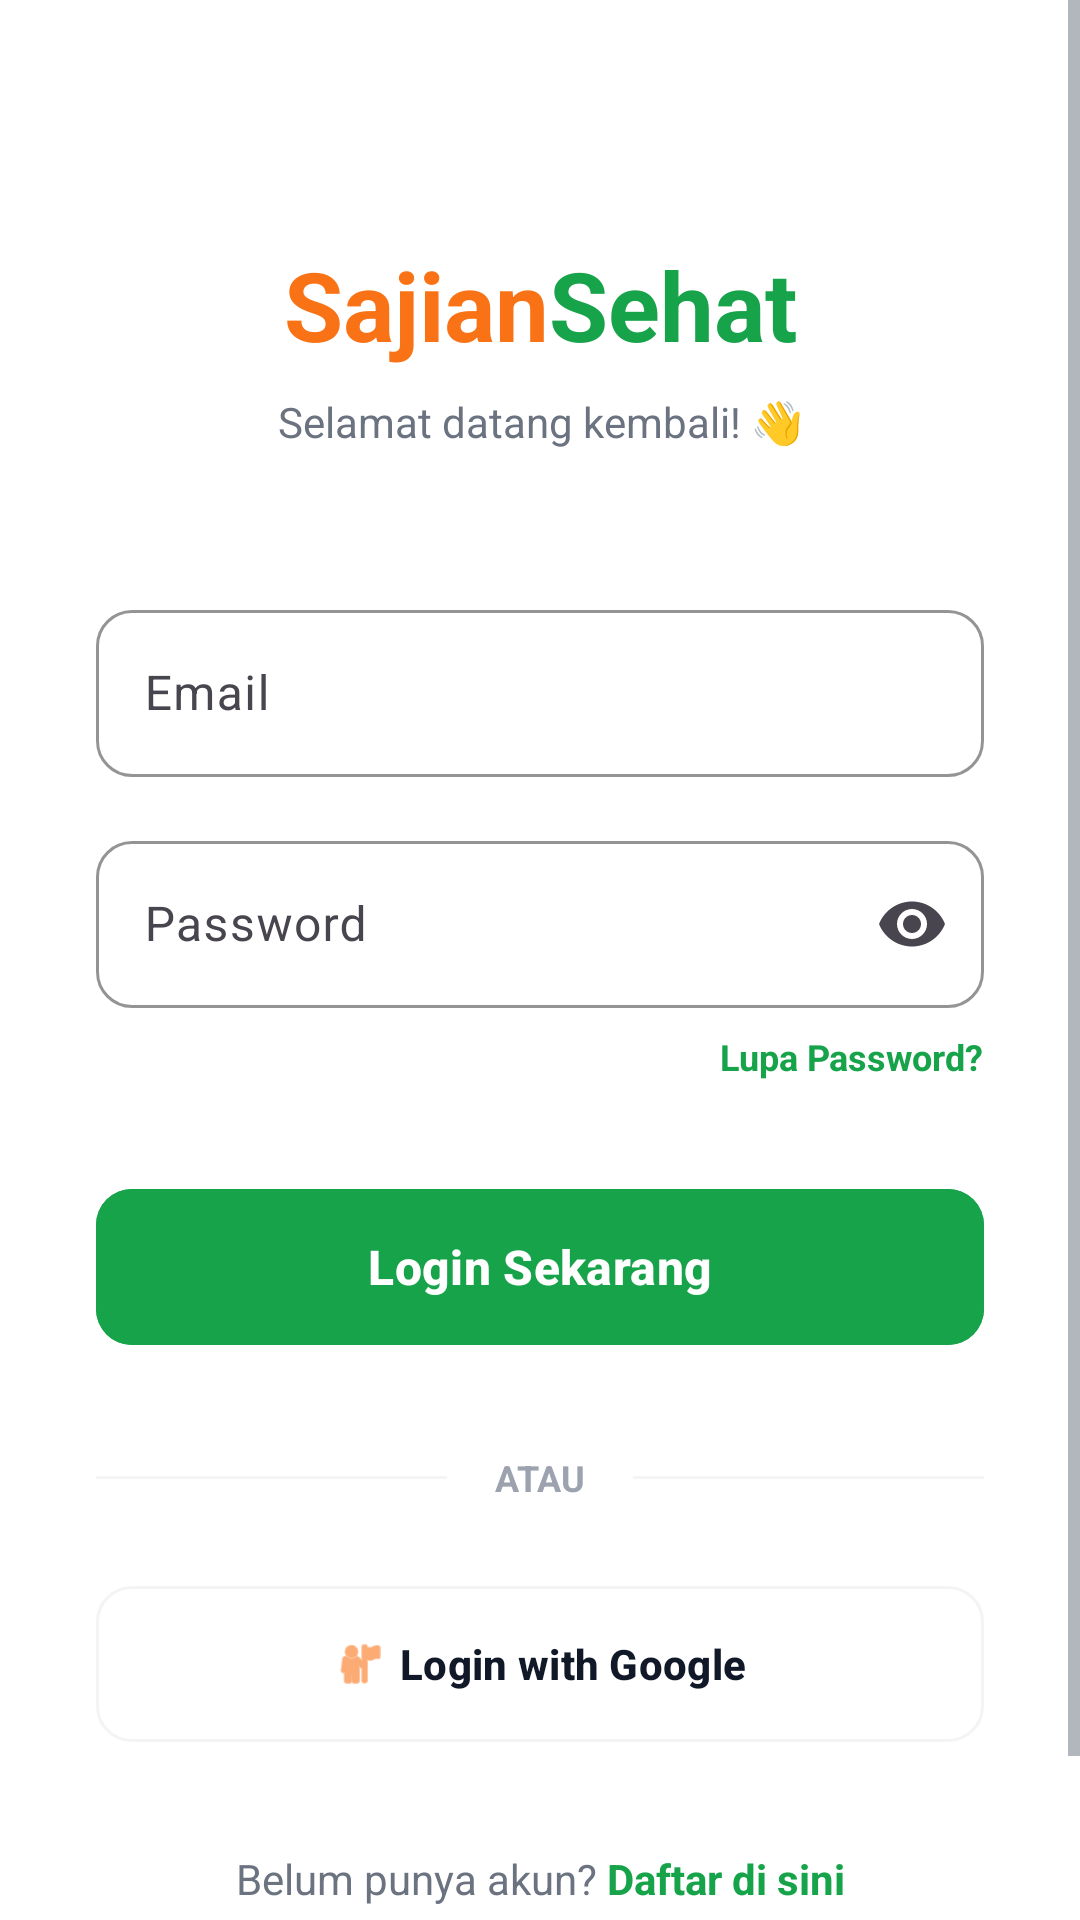

Reconstruct the res/layout file that produces this screen, plus the resources it refers to.
<!-- AndroidManifest.xml: application theme Theme.SajianSehat -->
<!-- res/layout/activity_login.xml -->
<?xml version="1.0" encoding="utf-8"?>
<ScrollView xmlns:android="http://schemas.android.com/apk/res/android"
    xmlns:app="http://schemas.android.com/apk/res-auto"
    xmlns:tools="http://schemas.android.com/tools"
    android:layout_width="match_parent"
    android:layout_height="match_parent"
    android:background="?attr/colorSurface"
    android:fillViewport="true"
    tools:context=".LoginActivity">

    <androidx.constraintlayout.widget.ConstraintLayout
        android:layout_width="match_parent"
        android:layout_height="wrap_content"
        android:padding="32dp">

        
        <TextView
            android:id="@+id/tvLogoPrefix"
            android:layout_width="wrap_content"
            android:layout_height="wrap_content"
            android:layout_marginTop="48dp"
            android:text="Sajian"
            android:textColor="@color/orange_500"
            android:textSize="32sp"
            android:textStyle="bold"
            app:layout_constraintEnd_toStartOf="@+id/tvLogoSuffix"
            app:layout_constraintHorizontal_chainStyle="packed"
            app:layout_constraintStart_toStartOf="parent"
            app:layout_constraintTop_toTopOf="parent" />

        <TextView
            android:id="@+id/tvLogoSuffix"
            android:layout_width="wrap_content"
            android:layout_height="wrap_content"
            android:text="Sehat"
            android:textColor="@color/green_600"
            android:textSize="32sp"
            android:textStyle="bold"
            app:layout_constraintBottom_toBottomOf="@+id/tvLogoPrefix"
            app:layout_constraintEnd_toEndOf="parent"
            app:layout_constraintStart_toEndOf="@+id/tvLogoPrefix"
            app:layout_constraintTop_toTopOf="@+id/tvLogoPrefix" />

        <TextView
            android:id="@+id/tvSubtitle"
            android:layout_width="wrap_content"
            android:layout_height="wrap_content"
            android:layout_marginTop="8dp"
            android:text="Selamat datang kembali! 👋"
            android:textColor="?android:textColorSecondary"
            android:textSize="14sp"
            app:layout_constraintEnd_toEndOf="parent"
            app:layout_constraintStart_toStartOf="parent"
            app:layout_constraintTop_toBottomOf="@+id/tvLogoPrefix" />

        
        <com.google.android.material.textfield.TextInputLayout
            android:id="@+id/tilEmail"
            style="@style/Widget.Material3.TextInputLayout.OutlinedBox"
            android:layout_width="match_parent"
            android:layout_height="wrap_content"
            android:layout_marginTop="48dp"
            android:hint="Email"
            app:boxCornerRadiusBottomEnd="12dp"
            app:boxCornerRadiusBottomStart="12dp"
            app:boxCornerRadiusTopEnd="12dp"
            app:boxCornerRadiusTopStart="12dp"
            app:boxStrokeColor="@color/green_500"
            app:layout_constraintTop_toBottomOf="@+id/tvSubtitle">

            <com.google.android.material.textfield.TextInputEditText
                android:id="@+id/etEmail"
                android:layout_width="match_parent"
                android:layout_height="wrap_content"
                android:inputType="textEmailAddress" />
        </com.google.android.material.textfield.TextInputLayout>

        
        <com.google.android.material.textfield.TextInputLayout
            android:id="@+id/tilPassword"
            style="@style/Widget.Material3.TextInputLayout.OutlinedBox"
            android:layout_width="match_parent"
            android:layout_height="wrap_content"
            android:layout_marginTop="16dp"
            android:hint="Password"
            app:boxCornerRadiusBottomEnd="12dp"
            app:boxCornerRadiusBottomStart="12dp"
            app:boxCornerRadiusTopEnd="12dp"
            app:boxCornerRadiusTopStart="12dp"
            app:boxStrokeColor="@color/green_500"
            app:endIconMode="password_toggle"
            app:layout_constraintTop_toBottomOf="@+id/tilEmail">

            <com.google.android.material.textfield.TextInputEditText
                android:id="@+id/etPassword"
                android:layout_width="match_parent"
                android:layout_height="wrap_content"
                android:inputType="textPassword" />
        </com.google.android.material.textfield.TextInputLayout>

        
        <TextView
            android:id="@+id/tvForgotPassword"
            android:layout_width="wrap_content"
            android:layout_height="wrap_content"
            android:layout_marginTop="8dp"
            android:text="Lupa Password?"
            android:textColor="@color/green_600"
            android:textSize="12sp"
            android:textStyle="bold"
            app:layout_constraintEnd_toEndOf="parent"
            app:layout_constraintTop_toBottomOf="@+id/tilPassword" />

        
        <com.google.android.material.button.MaterialButton
            android:id="@+id/btnLogin"
            android:layout_width="match_parent"
            android:layout_height="60dp"
            android:layout_marginTop="32dp"
            android:backgroundTint="@color/green_600"
            android:text="Login Sekarang"
            android:textSize="16sp"
            android:textStyle="bold"
            app:cornerRadius="12dp"
            app:layout_constraintTop_toBottomOf="@+id/tvForgotPassword" />

        
        <LinearLayout
            android:id="@+id/llDivider"
            android:layout_width="match_parent"
            android:layout_height="wrap_content"
            android:layout_marginTop="32dp"
            android:gravity="center_vertical"
            android:orientation="horizontal"
            app:layout_constraintTop_toBottomOf="@+id/btnLogin">

            <View
                android:layout_width="0dp"
                android:layout_height="1dp"
                android:layout_weight="1"
                android:background="@color/gray_100" />

            <TextView
                android:layout_width="wrap_content"
                android:layout_height="wrap_content"
                android:layout_marginHorizontal="16dp"
                android:text="ATAU"
                android:textColor="@color/gray_400"
                android:textSize="12sp"
                android:textStyle="bold" />

            <View
                android:layout_width="0dp"
                android:layout_height="1dp"
                android:layout_weight="1"
                android:background="@color/gray_100" />
        </LinearLayout>

        
        <com.google.android.material.button.MaterialButton
            android:id="@+id/btnGoogle"
            style="@style/Widget.Material3.Button.OutlinedButton"
            android:layout_width="match_parent"
            android:layout_height="60dp"
            android:layout_marginTop="24dp"
            android:text="Login with Google"
            android:textColor="?android:textColorPrimary"
            android:textStyle="bold"
            app:cornerRadius="12dp"
            app:icon="@android:drawable/ic_menu_myplaces"
            app:iconGravity="textStart"
            app:iconTint="@color/orange_500"
            app:strokeColor="@color/gray_100"
            app:layout_constraintTop_toBottomOf="@+id/llDivider" />
            

        
        <LinearLayout
            android:layout_width="wrap_content"
            android:layout_height="wrap_content"
            android:layout_marginTop="32dp"
            android:layout_marginBottom="32dp"
            android:orientation="horizontal"
            app:layout_constraintBottom_toBottomOf="parent"
            app:layout_constraintEnd_toEndOf="parent"
            app:layout_constraintStart_toStartOf="parent"
            app:layout_constraintTop_toBottomOf="@+id/btnGoogle"
            app:layout_constraintVertical_bias="1.0">

            <TextView
                android:layout_width="wrap_content"
                android:layout_height="wrap_content"
                android:text="Belum punya akun? "
                android:textColor="?android:textColorSecondary" />

            <TextView
                android:id="@+id/tvToRegister"
                android:layout_width="wrap_content"
                android:layout_height="wrap_content"
                android:text="Daftar di sini"
                android:textColor="@color/green_600"
                android:textStyle="bold" />
        </LinearLayout>

    </androidx.constraintlayout.widget.ConstraintLayout>
</ScrollView>
<!-- resources referenced by this layout -->
<resources>
  <color name="gray_100">#F3F4F6</color>
  <color name="gray_400">#9CA3AF</color>
  <color name="green_500">#22C55E</color>
  <color name="green_600">#16A34A</color>
  <color name="orange_500">#F97316</color>
  <style name="Theme.SajianSehat" parent="Base.Theme.SajianSehat" />
  <style name="Base.Theme.SajianSehat" parent="Theme.Material3.DayNight.NoActionBar">
          
          <item name="colorPrimary">@color/green_600</item>
          <item name="colorPrimaryVariant">@color/green_700</item>
          <item name="colorOnPrimary">@color/white</item>
          
          
          <item name="colorSecondary">@color/orange_500</item>
          <item name="colorSecondaryVariant">@color/orange_600</item>
          <item name="colorOnSecondary">@color/white</item>
          
          
          <item name="android:windowBackground">@color/gray_50</item>
          <item name="colorSurface">@color/white</item>
          
          
          <item name="android:textColorPrimary">@color/gray_900</item>
          <item name="android:textColorSecondary">@color/gray_500</item>
      </style>
  <color name="green_700">#15803D</color>
  <color name="white">#FFFFFFFF</color>
  <color name="orange_600">#EA580C</color>
  <color name="gray_50">#F9FAFB</color>
  <color name="gray_900">#111827</color>
  <color name="gray_500">#6B7280</color>
</resources>
